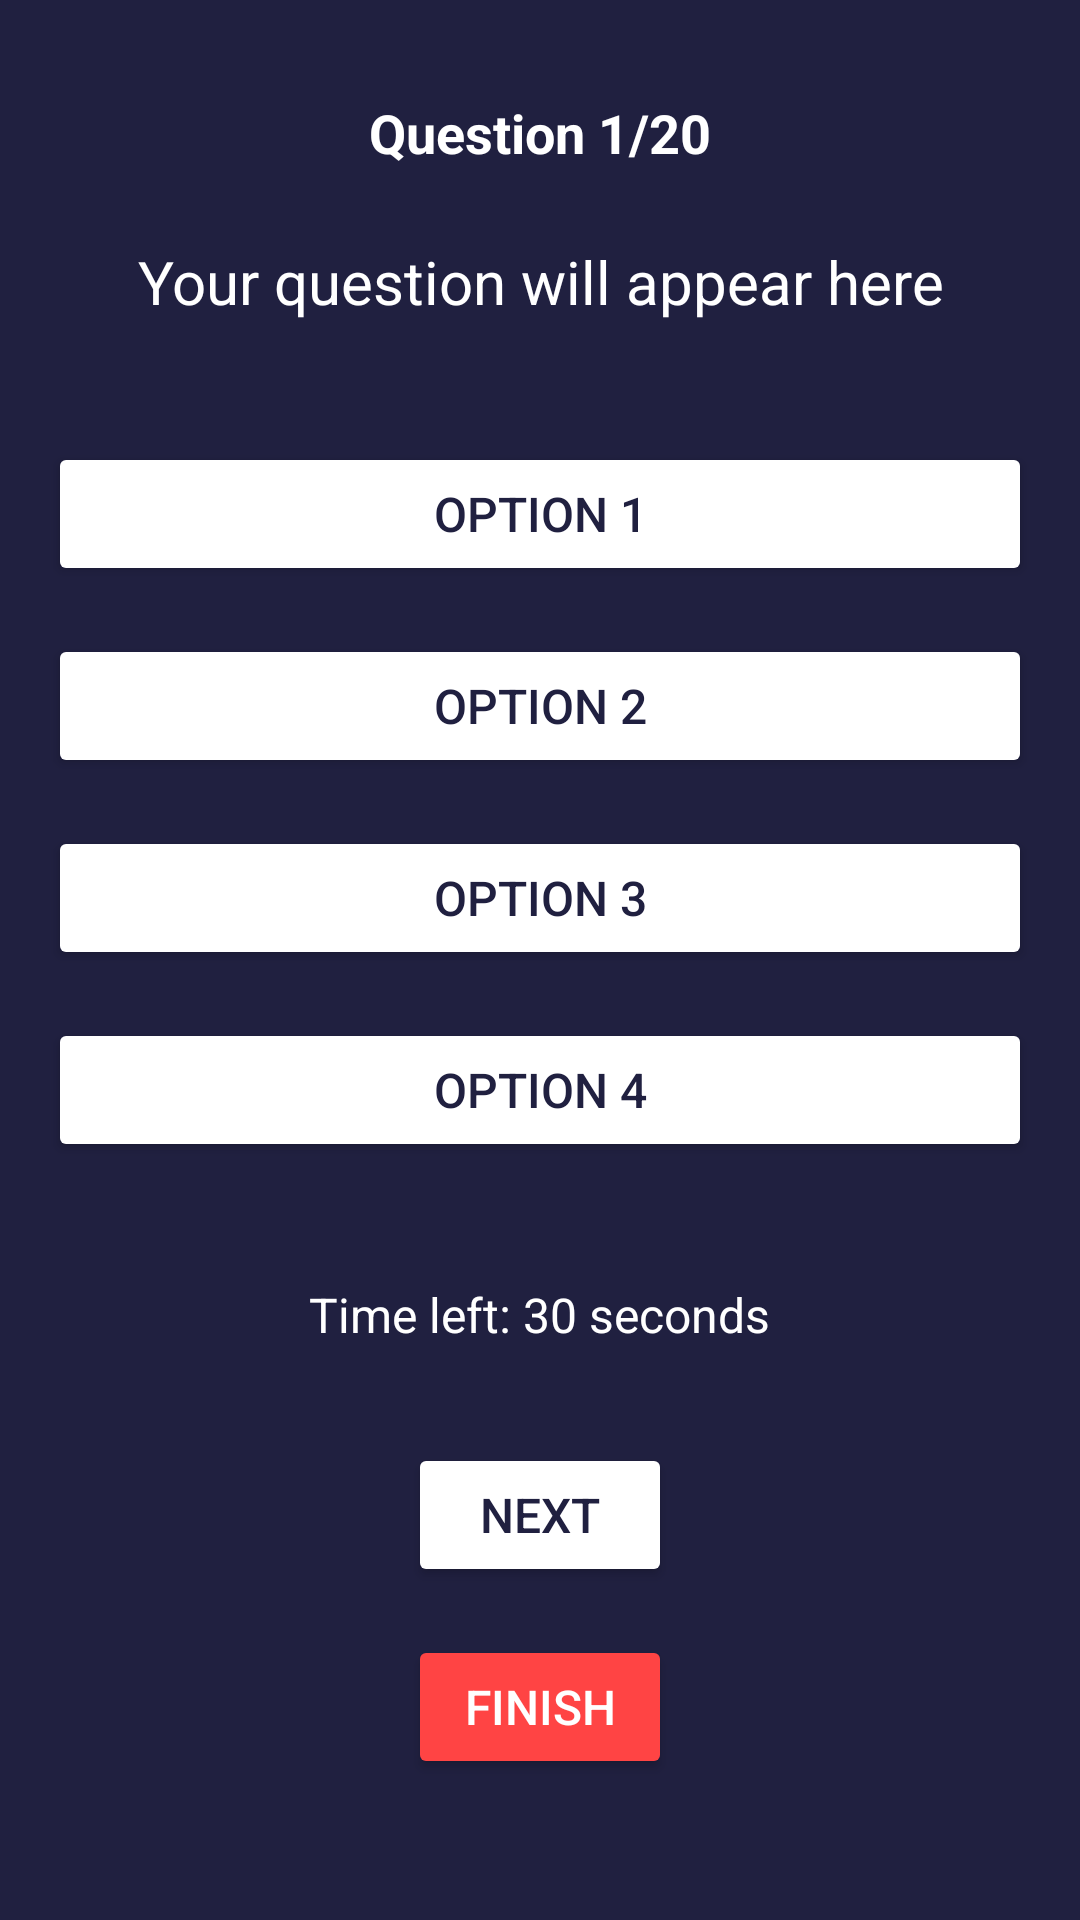

Android layout source for this screen:
<!-- AndroidManifest.xml: application theme Theme.IQTEST -->
<!-- res/layout/activity_quiz.xml -->
<?xml version="1.0" encoding="utf-8"?>

<RelativeLayout xmlns:android="http://schemas.android.com/apk/res/android"
    android:layout_width="match_parent"
    android:layout_height="match_parent"
    android:padding="16dp"
    android:background="#202040">

    
    <TextView
        android:id="@+id/questionNumber"
        android:layout_width="wrap_content"
        android:layout_height="wrap_content"
        android:layout_marginTop="16dp"
        android:layout_centerHorizontal="true"
        android:text="Question 1/20"
        android:textSize="18sp"
        android:textColor="#FFFFFF"
        android:textStyle="bold" />

    
    <TextView
        android:id="@+id/questionText"
        android:layout_width="match_parent"
        android:layout_height="wrap_content"
        android:layout_below="@id/questionNumber"
        android:layout_marginTop="24dp"
        android:text="Your question will appear here"
        android:textSize="20sp"
        android:textColor="#FFFFFF"
        android:textAlignment="center" />

    
    <LinearLayout
        android:id="@+id/optionsLayout"
        android:layout_width="match_parent"
        android:layout_height="wrap_content"
        android:layout_below="@id/questionText"
        android:layout_marginTop="40dp"
        android:orientation="vertical"
        android:gravity="center_horizontal">

        <Button
            android:id="@+id/option1"
            android:layout_width="match_parent"
            android:layout_height="wrap_content"
            android:layout_marginBottom="16dp"
            android:backgroundTint="#FFFFFF"
            android:text="Option 1"
            android:textColor="#202040"
            android:textSize="16sp" />

        <Button
            android:id="@+id/option2"
            android:layout_width="match_parent"
            android:layout_height="wrap_content"
            android:layout_marginBottom="16dp"
            android:backgroundTint="#FFFFFF"
            android:text="Option 2"
            android:textColor="#202040"
            android:textSize="16sp" />

        <Button
            android:id="@+id/option3"
            android:layout_width="match_parent"
            android:layout_height="wrap_content"
            android:layout_marginBottom="16dp"
            android:backgroundTint="#FFFFFF"
            android:text="Option 3"
            android:textColor="#202040"
            android:textSize="16sp" />

        <Button
            android:id="@+id/option4"
            android:layout_width="match_parent"
            android:layout_height="wrap_content"
            android:layout_marginBottom="16dp"
            android:backgroundTint="#FFFFFF"
            android:text="Option 4"
            android:textColor="#202040"
            android:textSize="16sp" />
    </LinearLayout>

    
    <TextView
        android:id="@+id/timerText"
        android:layout_width="wrap_content"
        android:layout_height="wrap_content"
        android:layout_below="@id/optionsLayout"
        android:layout_centerHorizontal="true"
        android:layout_marginTop="24dp"
        android:text="Time left: 30 seconds"
        android:textColor="#FFFFFF"
        android:textSize="16sp" />
    <Button
        android:id="@+id/finishButton"
        android:layout_width="wrap_content"
        android:layout_height="wrap_content"
        android:layout_below="@id/nextButton"
        android:layout_centerHorizontal="true"
        android:layout_marginTop="16dp"
        android:backgroundTint="#FF4444"
        android:text="Finish"
        android:textColor="#FFFFFF"
        android:textSize="16sp" />

    
    <Button
        android:id="@+id/nextButton"
        android:layout_width="wrap_content"
        android:layout_height="wrap_content"
        android:layout_below="@id/timerText"
        android:layout_centerHorizontal="true"
        android:layout_marginTop="32dp"
        android:backgroundTint="#FFFFFF"
        android:text="Next"
        android:textColor="#202040"
        android:textSize="16sp" />
</RelativeLayout>
<!-- resources referenced by this layout -->
<resources>
  <style name="Theme.IQTEST" parent="Base.Theme.IQTEST" />
  <style name="Base.Theme.IQTEST" parent="Theme.Material3.DayNight.NoActionBar">
          
          
      </style>
</resources>
